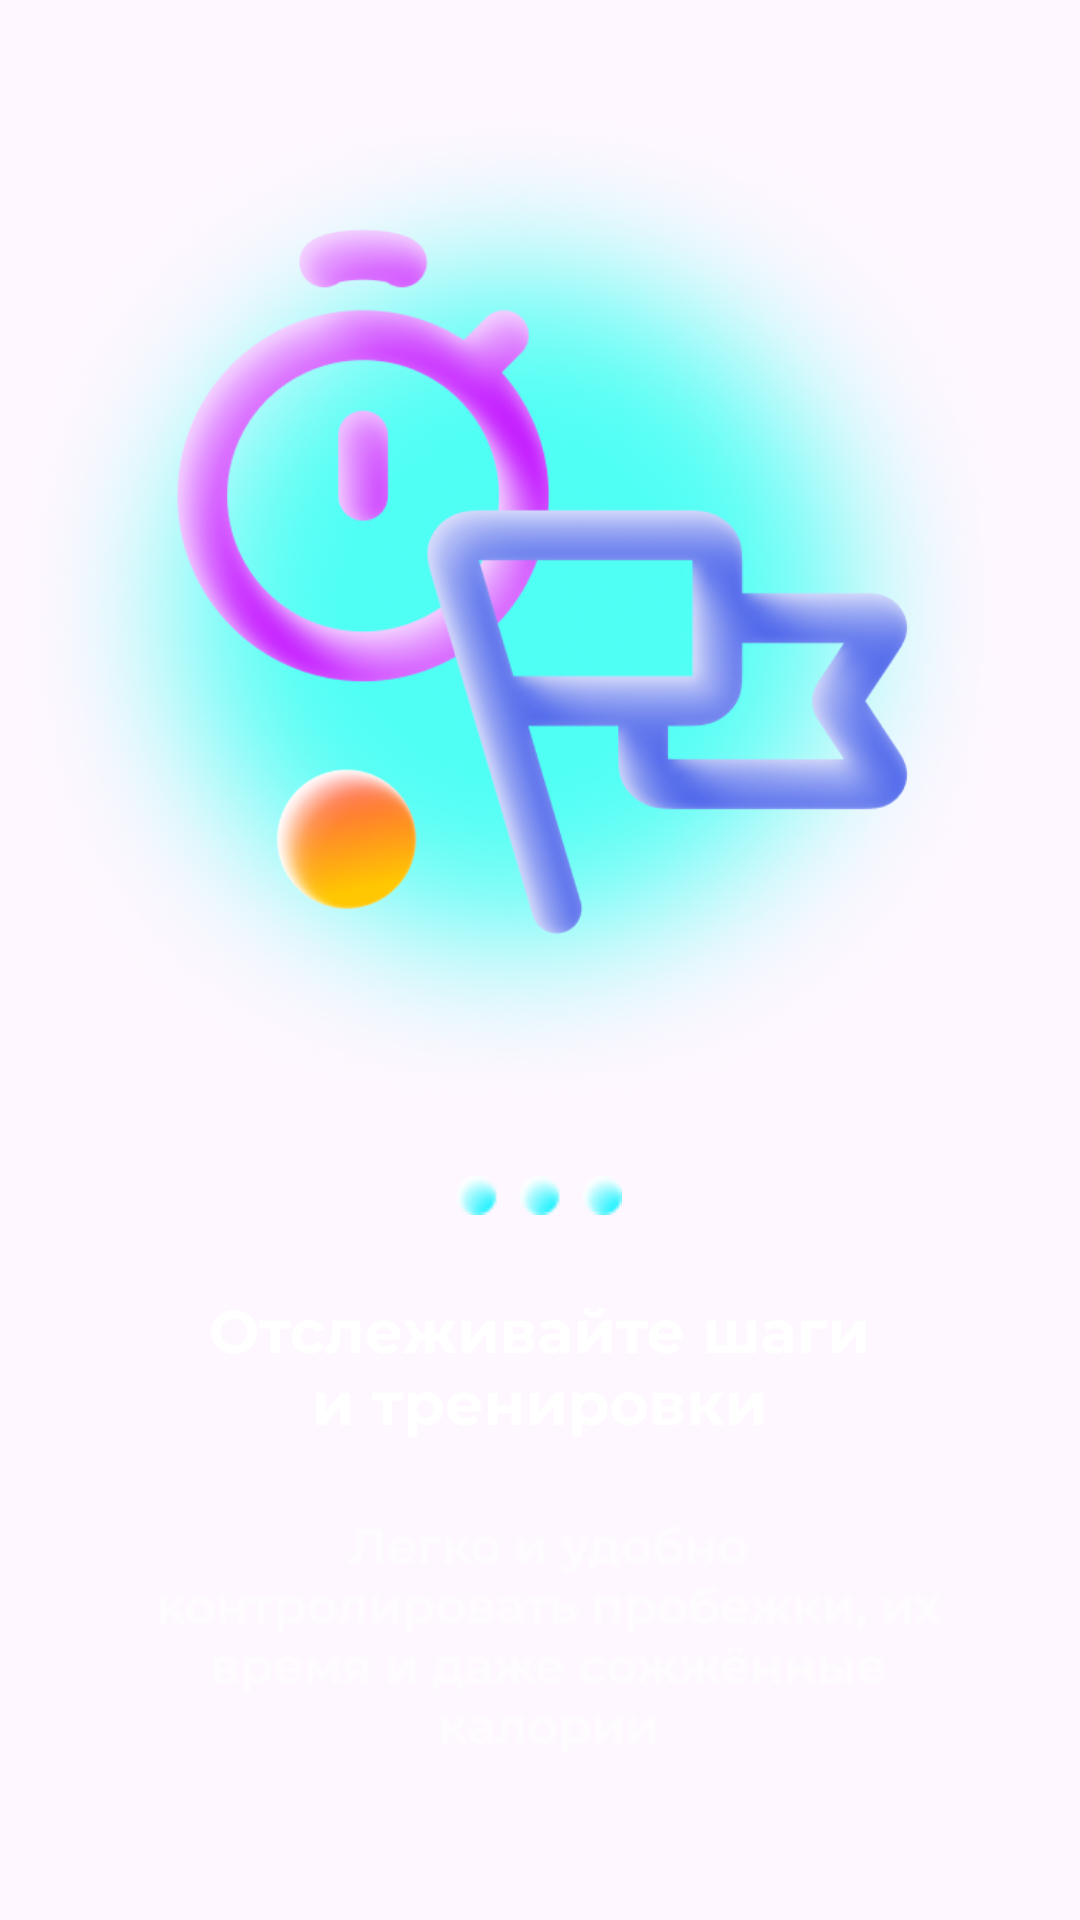

Here is an Android app screen rendered from its layout file. Give the layout XML and the strings, colors and styles it references.
<!-- AndroidManifest.xml: application theme Theme.FastRun -->
<!-- res/layout/onboarding1.xml -->
<?xml version="1.0" encoding="utf-8"?>
<LinearLayout xmlns:android="http://schemas.android.com/apk/res/android"
    android:orientation="vertical"
    android:layout_width="match_parent"
    android:layout_height="match_parent">

    <ImageView
        android:id="@+id/fon_board"
        android:layout_width="476dp"
        android:layout_height="392dp"
        android:layout_gravity="center"
        android:src="@drawable/fon_board" />

    <ImageView
        android:id="@+id/transition"
        android:layout_width="wrap_content"
        android:layout_height="wrap_content"
        android:layout_gravity="center"
        android:src="@drawable/transition" />

    <ImageView
        android:id="@+id/text1_board1"
        android:layout_width="wrap_content"
        android:layout_height="wrap_content"
        android:layout_gravity="center"
        android:layout_marginTop="30dp"
        android:src="@drawable/text1_board1" />

    <ImageView
        android:id="@+id/text2_board1"
        android:layout_width="wrap_content"
        android:layout_height="wrap_content"
        android:layout_gravity="center"
        android:layout_marginTop="10dp"
        android:src="@drawable/text2_board1" />

</LinearLayout>
<!-- resources referenced by this layout -->
<resources>
  <!-- drawable fon_board: png bitmap (drawable, 458715 bytes) -->
  <!-- drawable text1_board1: vector/xml drawable (drawable, 13113 chars, omitted) -->
  <!-- drawable text2_board1: png bitmap (drawable, 6135 bytes) -->
  <!-- drawable transition: png bitmap (drawable, 847 bytes) -->
  <style name="Theme.FastRun" parent="Base.Theme.FastRun" />
  <style name="Base.Theme.FastRun" parent="Theme.Material3.DayNight.NoActionBar">
          
          
      </style>
</resources>
